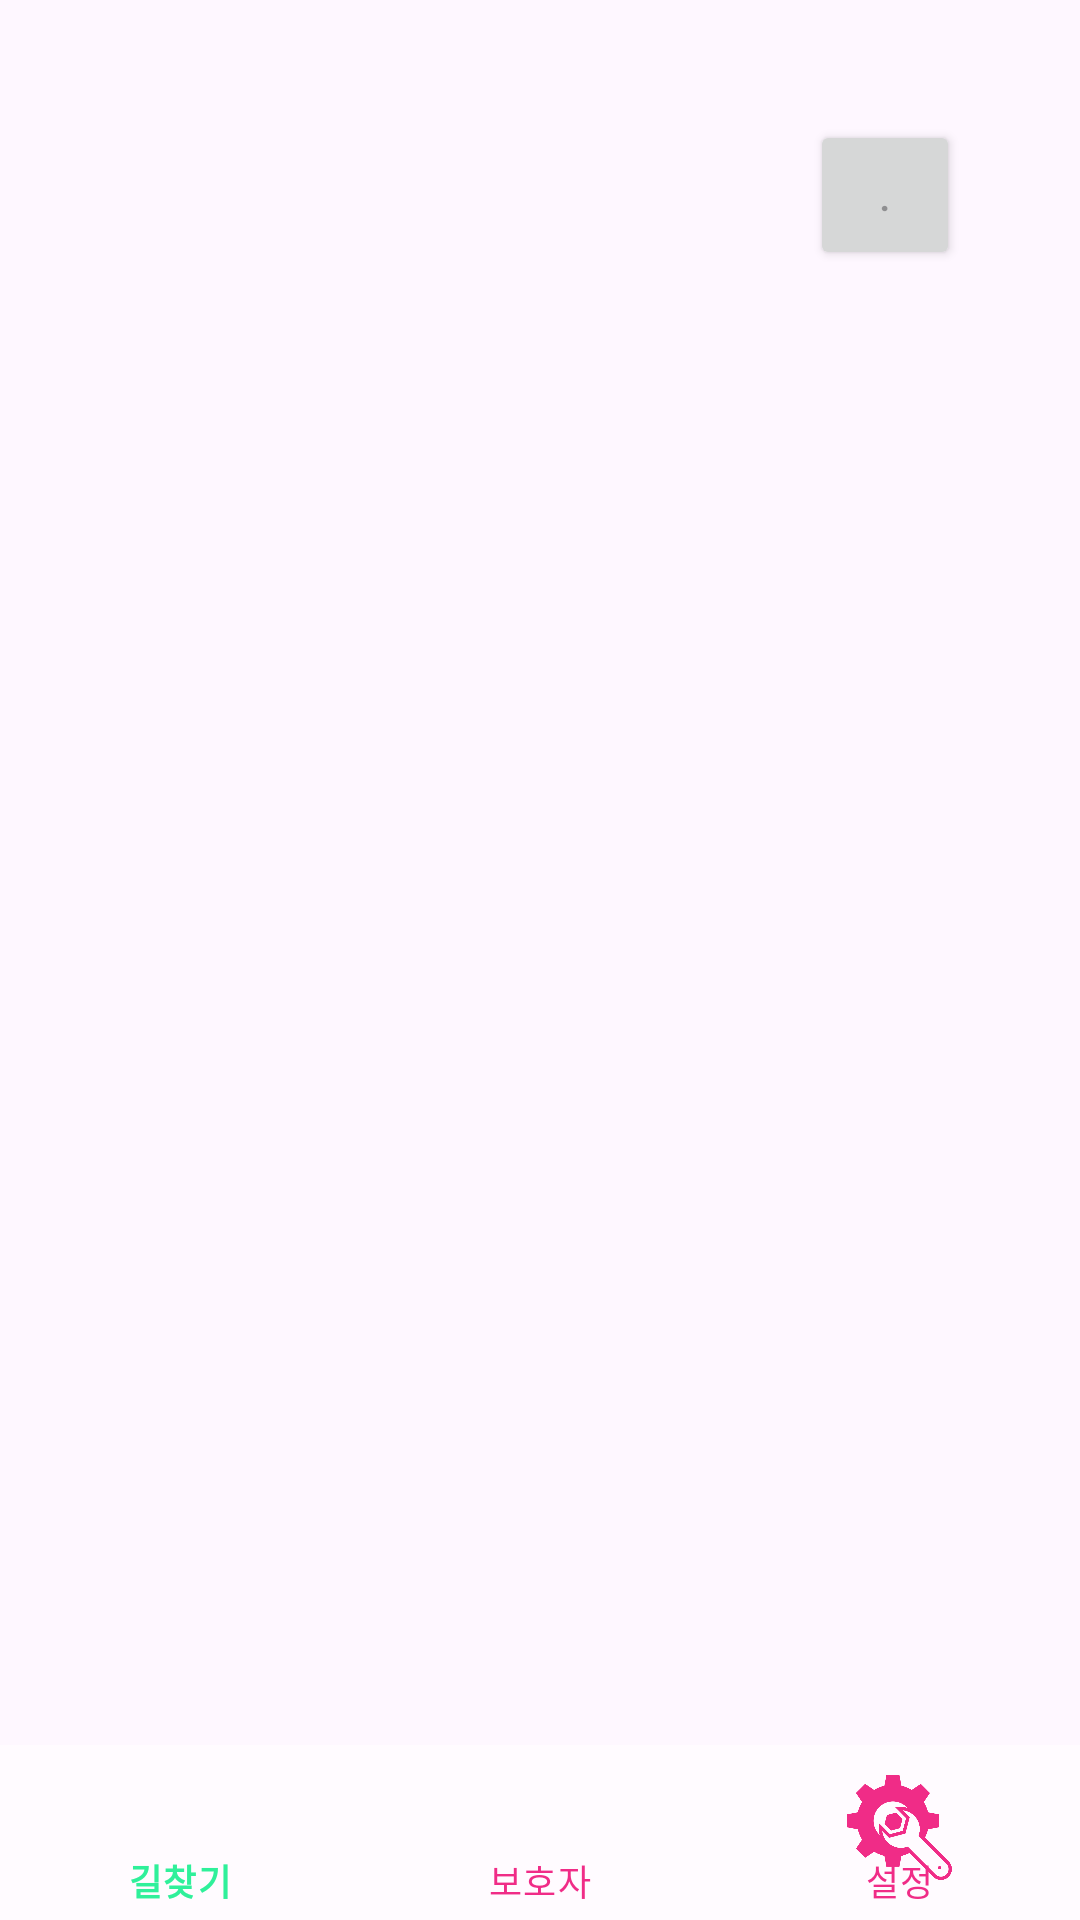

Android layout source for this screen:
<!-- AndroidManifest.xml: application theme Theme.안심귀갓길 -->
<!-- res/layout/activity_main.xml -->
<?xml version="1.0" encoding="utf-8"?>
<androidx.constraintlayout.widget.ConstraintLayout xmlns:android="http://schemas.android.com/apk/res/android"
    xmlns:app="http://schemas.android.com/apk/res-auto"
    xmlns:tools="http://schemas.android.com/tools"
    android:layout_width="match_parent"
    android:layout_height="match_parent"
    android:orientation="vertical"
    tools:context=".MainActivity">

    <LinearLayout
        android:id="@+id/linearLayout"
        android:layout_width="match_parent"
        android:layout_height="match_parent"
        android:orientation="vertical"
        app:layout_constraintStart_toStartOf="parent"
        app:layout_constraintTop_toTopOf="parent">

        <LinearLayout
            android:id="@+id/Container"
            android:layout_width="match_parent"
            android:layout_height="0dp"
            android:layout_weight="10"
            android:orientation="vertical"></LinearLayout>

        <com.google.android.material.bottomnavigation.BottomNavigationView
            android:id="@+id/bottombar"
            android:layout_width="match_parent"
            android:layout_height="0dp"
            android:layout_weight="1"
            android:background="#65FFFFFF"
            app:itemIconSize="35dp"
            app:itemIconTint="@color/selected_icon_color"
            app:itemPaddingBottom="8dp"
            app:itemPaddingTop="10dp"
            app:itemTextColor="@color/selected_icon_color"
            app:menu="@menu/home_item" />
    </LinearLayout>

    <FrameLayout
        android:layout_width="50dp"
        android:layout_height="50dp"
        android:layout_marginTop="40dp"
        android:layout_marginEnd="40dp"
        app:layout_constraintEnd_toEndOf="parent"
        app:layout_constraintTop_toTopOf="parent">

        <android.widget.Button
            android:id="@+id/button"
            android:layout_width="match_parent"
            android:layout_height="match_parent"
            android:hint="." />
    </FrameLayout>

</androidx.constraintlayout.widget.ConstraintLayout>
<!-- resources referenced by this layout -->
<resources>
  <style name="Theme.안심귀갓길" parent="Base.Theme.안심귀갓길" />
  <style name="Base.Theme.안심귀갓길" parent="Theme.Material3.DayNight.NoActionBar">
          
          
      </style>
</resources>
